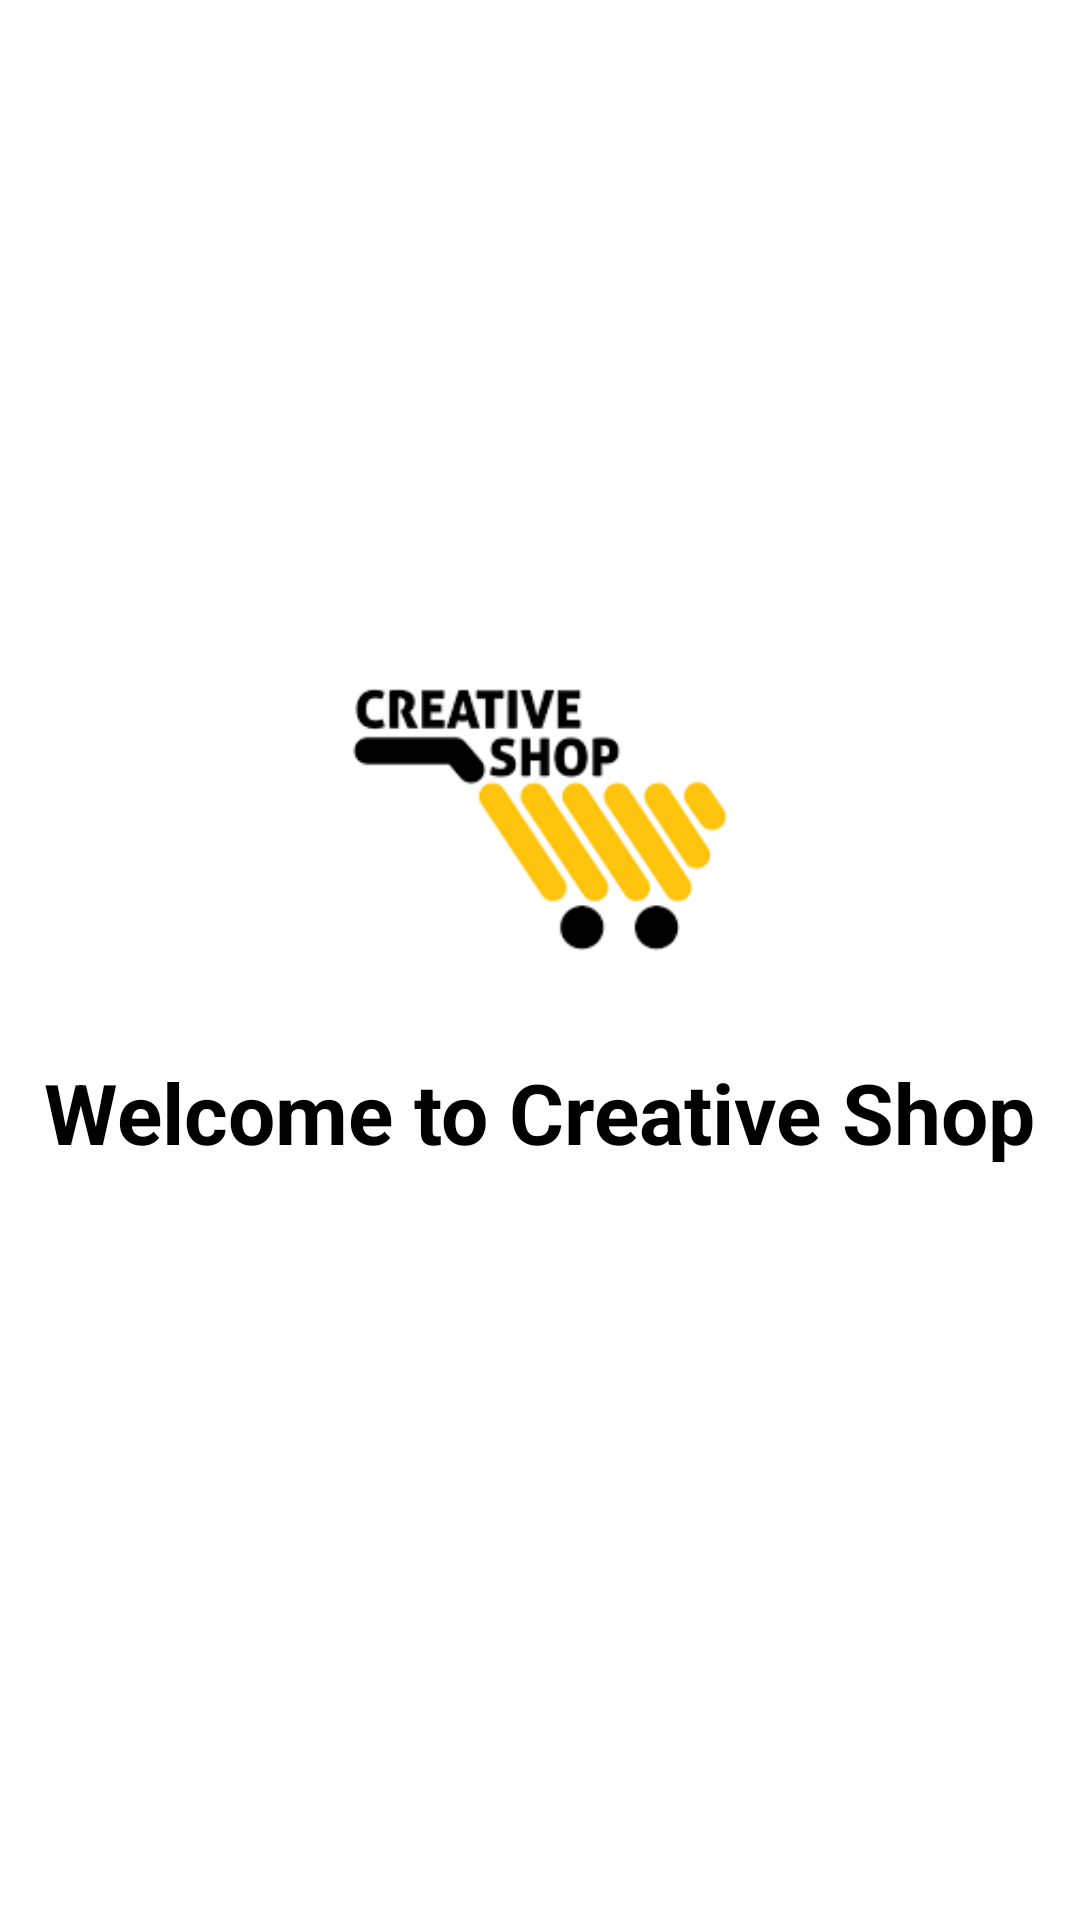

Here is an Android app screen rendered from its layout file. Give the layout XML and the strings, colors and styles it references.
<!-- AndroidManifest.xml: application theme Theme.CreativeShop -->
<!-- res/layout/fragment_start.xml -->
<?xml version="1.0" encoding="utf-8"?>
<androidx.constraintlayout.widget.ConstraintLayout xmlns:android="http://schemas.android.com/apk/res/android"
    xmlns:tools="http://schemas.android.com/tools"
    android:layout_width="match_parent"
    android:layout_height="match_parent"
    xmlns:app="http://schemas.android.com/apk/res-auto"
    tools:context=".starter.StartFragment"
    android:background="@color/white">

    <ImageView
        android:layout_width="160dp"
        android:id="@+id/ivLogo"
        android:layout_height="160dp"
        app:layout_constraintStart_toStartOf="parent"
        app:layout_constraintTop_toTopOf="parent"
        app:layout_constraintEnd_toEndOf="parent"
        app:layout_constraintBottom_toBottomOf="parent"
        app:layout_constraintVertical_bias=".4"
        android:src="@drawable/logo"/>

    <TextView
        android:layout_width="wrap_content"
        android:layout_height="wrap_content"
        android:text="@string/welcome_to_creative_shop"
        android:textStyle="bold"
        android:textColor="@color/black"
        android:textSize="28sp"
        app:layout_constraintStart_toStartOf="parent"
        app:layout_constraintEnd_toEndOf="parent"
        app:layout_constraintTop_toBottomOf="@id/ivLogo"/>

</androidx.constraintlayout.widget.ConstraintLayout>
<!-- resources referenced by this layout -->
<resources>
  <!-- drawable logo: png bitmap (drawable, 3459 bytes) -->
  <string name="welcome_to_creative_shop">Welcome to Creative Shop</string>
  <style name="Theme.CreativeShop" parent="Base.Theme.CreativeShop" />
  <style name="Base.Theme.CreativeShop" parent="Theme.Material3.DayNight.NoActionBar">
          
          
      </style>
  <!-- not gathered from this repository: default colours our renderer supplied (Android Studio template values) -->
  <color name="black">#FF000000</color>
  <color name="white">#FFFFFFFF</color>
</resources>
